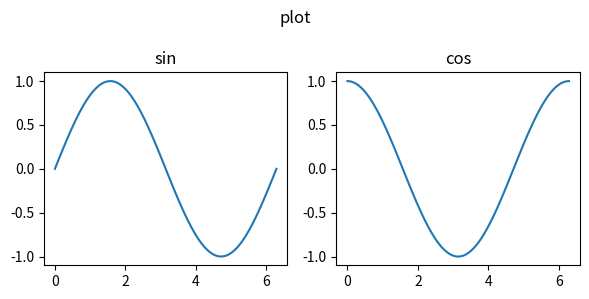

Write Python code to recreate this figure.
import numpy as np
from matplotlib import pyplot as plt

x = np.linspace(0,2*np.pi,100)
s = np.sin(x)
c = np.cos(x)

fig, axes = plt.subplots(nrows=1, ncols=2, figsize=(6,3))
axes[0].plot(x,s)
axes[1].plot(x,c)

# individual axis titles
axes[0].set_title('sin')
axes[1].set_title('cos')

# full figure title
fig.suptitle('plot')

# better axis spacing
plt.tight_layout()
